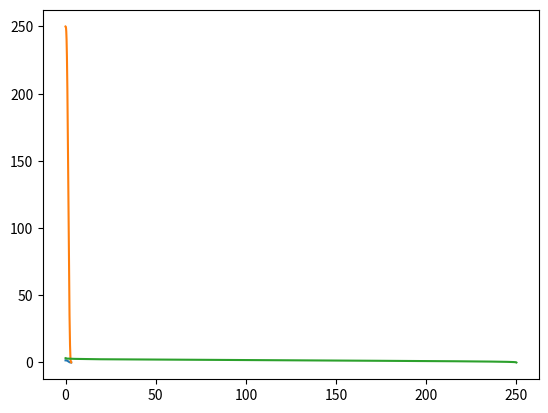

Recreate this plot in Python.
import matplotlib.pyplot as plt
import math
import numpy as np

x = np.arange(0, math.pi, 0.01)
y = [(math.pi/2 + math.sin(2*i)/4 - i/2) for i in x]

plt.plot(x, y)
plt.show()

power = [250 * (i*2/math.pi) for i in y]

plt.plot(x, power)
plt.show()

plt.plot(power, x)
plt.show()
